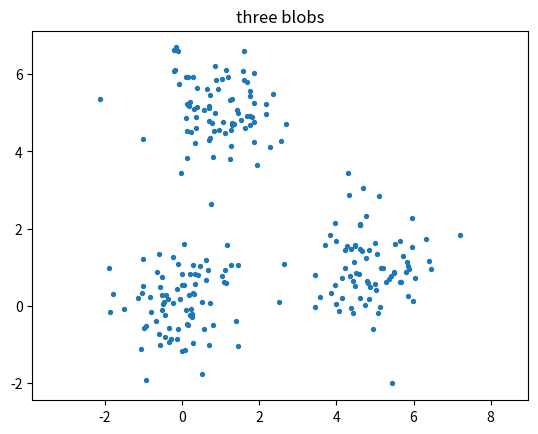

Recreate this plot in Python. (Note: this script raises an exception after producing the figure.)
import sys, math, re, zlib
from pathlib import Path
from collections import Counter
import numpy as np
import matplotlib.pyplot as plt

# make `lc_client` importable whether Jupyter was started in labs/ or in the repo root
LAB_DIR = Path.cwd() if (Path.cwd() / "lc_client.py").exists() else Path.cwd() / "labs"
sys.path.insert(0, str(LAB_DIR))
DATA = LAB_DIR / "data"

rng = np.random.default_rng(0)
CENTERS = np.array([[0, 0], [5, 1], [1, 5]])
Xb = np.vstack([c + 0.8 * rng.normal(size=(80, 2)) for c in CENTERS])
plt.scatter(Xb[:, 0], Xb[:, 1], s=8); plt.axis("equal"); plt.title("three blobs"); plt.show()

def kmeans_objective(X, C, labels):
    """Sum of squared distances of each point to its assigned centroid."""
    # TODO
    raise NotImplementedError


def kmeans(X, k, n_iter=100, seed=0):
    """Lloyd's algorithm. Init: k distinct data points chosen with np.random.default_rng(seed).
    Stop early when the assignments no longer change. If a cluster becomes empty, keep its old centroid.
    Return (centroids (k, d), labels (n,))."""
    # TODO
    raise NotImplementedError

C, lab = kmeans(Xb, 3, seed=0)
print("objective:", kmeans_objective(Xb, C, lab))
plt.scatter(Xb[:, 0], Xb[:, 1], c=lab, s=8, cmap="viridis"); plt.scatter(C[:, 0], C[:, 1], c="r", marker="x", s=100)
plt.axis("equal"); plt.show()

# Explore: run with seeds 0..9 and k = 1..6; plot the best objective vs k (the "elbow").

def pca_svd(X, k):
    """Return (components (k, d) unit-norm rows, explained_variance (k,) = S^2/(n-1), Z = Xc @ components.T)."""
    # TODO: centre, np.linalg.svd(Xc, full_matrices=False), take the top-k rows of Vt
    raise NotImplementedError

rng = np.random.default_rng(1)
Xp = rng.normal(size=(400, 3)) @ np.array([[3, 0, 0], [1.5, 1, 0], [0.5, -0.3, 0.3]]) + np.array([2, -1, 0])
comps, ev, Z = pca_svd(Xp, 3)
print("explained variance:", ev, " ratio:", ev / ev.sum())
print("eigenvalues of np.cov:", np.sort(np.linalg.eigvalsh(np.cov(Xp.T)))[::-1])
plt.scatter(Z[:, 0], Z[:, 1], s=6); plt.xlabel("PC1"); plt.ylabel("PC2"); plt.axis("equal"); plt.show()

def normal_pdf(x, mu, var):
    return np.exp(-(x - mu) ** 2 / (2 * var)) / np.sqrt(2 * np.pi * var)


def e_step(x, pi, mu, var):
    """Responsibilities R[i, k] = P(z_i = k | x_i), shape (n, K)."""
    # TODO: broadcast x[:, None] against the K components, normalise each row
    raise NotImplementedError


def m_step(x, R):
    """Return updated (pi, mu, var)."""
    # TODO (clip variances at 1e-6 to avoid collapse)
    raise NotImplementedError


def log_likelihood(x, pi, mu, var):
    # TODO: sum_i log sum_k pi_k N(x_i; mu_k, var_k)
    raise NotImplementedError


def gmm_em_1d(x, K, n_iter=200, seed=0):
    """Init: means = K distinct data points (np.random.default_rng(seed)), variances = var(x), weights uniform.
    Return (pi, mu, var, loglik_history)."""
    # TODO: alternate E and M steps, recording the log-likelihood
    raise NotImplementedError

rng = np.random.default_rng(2)
z = rng.random(800) < 0.35
xg = np.where(z, rng.normal(-2, 0.7, 800), rng.normal(2.5, 1.2, 800))
pi, mu, var, hist = gmm_em_1d(xg, 2, seed=0)
print("pi", pi, "mu", mu, "sd", np.sqrt(var))

fig, ax = plt.subplots(1, 2, figsize=(10, 3))
ax[0].plot(hist); ax[0].set_title("log-likelihood per EM iteration")
grid = np.linspace(xg.min(), xg.max(), 300)
ax[1].hist(xg, bins=50, density=True, alpha=0.4)
ax[1].plot(grid, sum(p * normal_pdf(grid, m, v) for p, m, v in zip(pi, mu, var)), "r")
ax[1].set_title("fitted mixture"); plt.show()

from lc_client import grade
grade("ml_02_unsupervised", globals())
